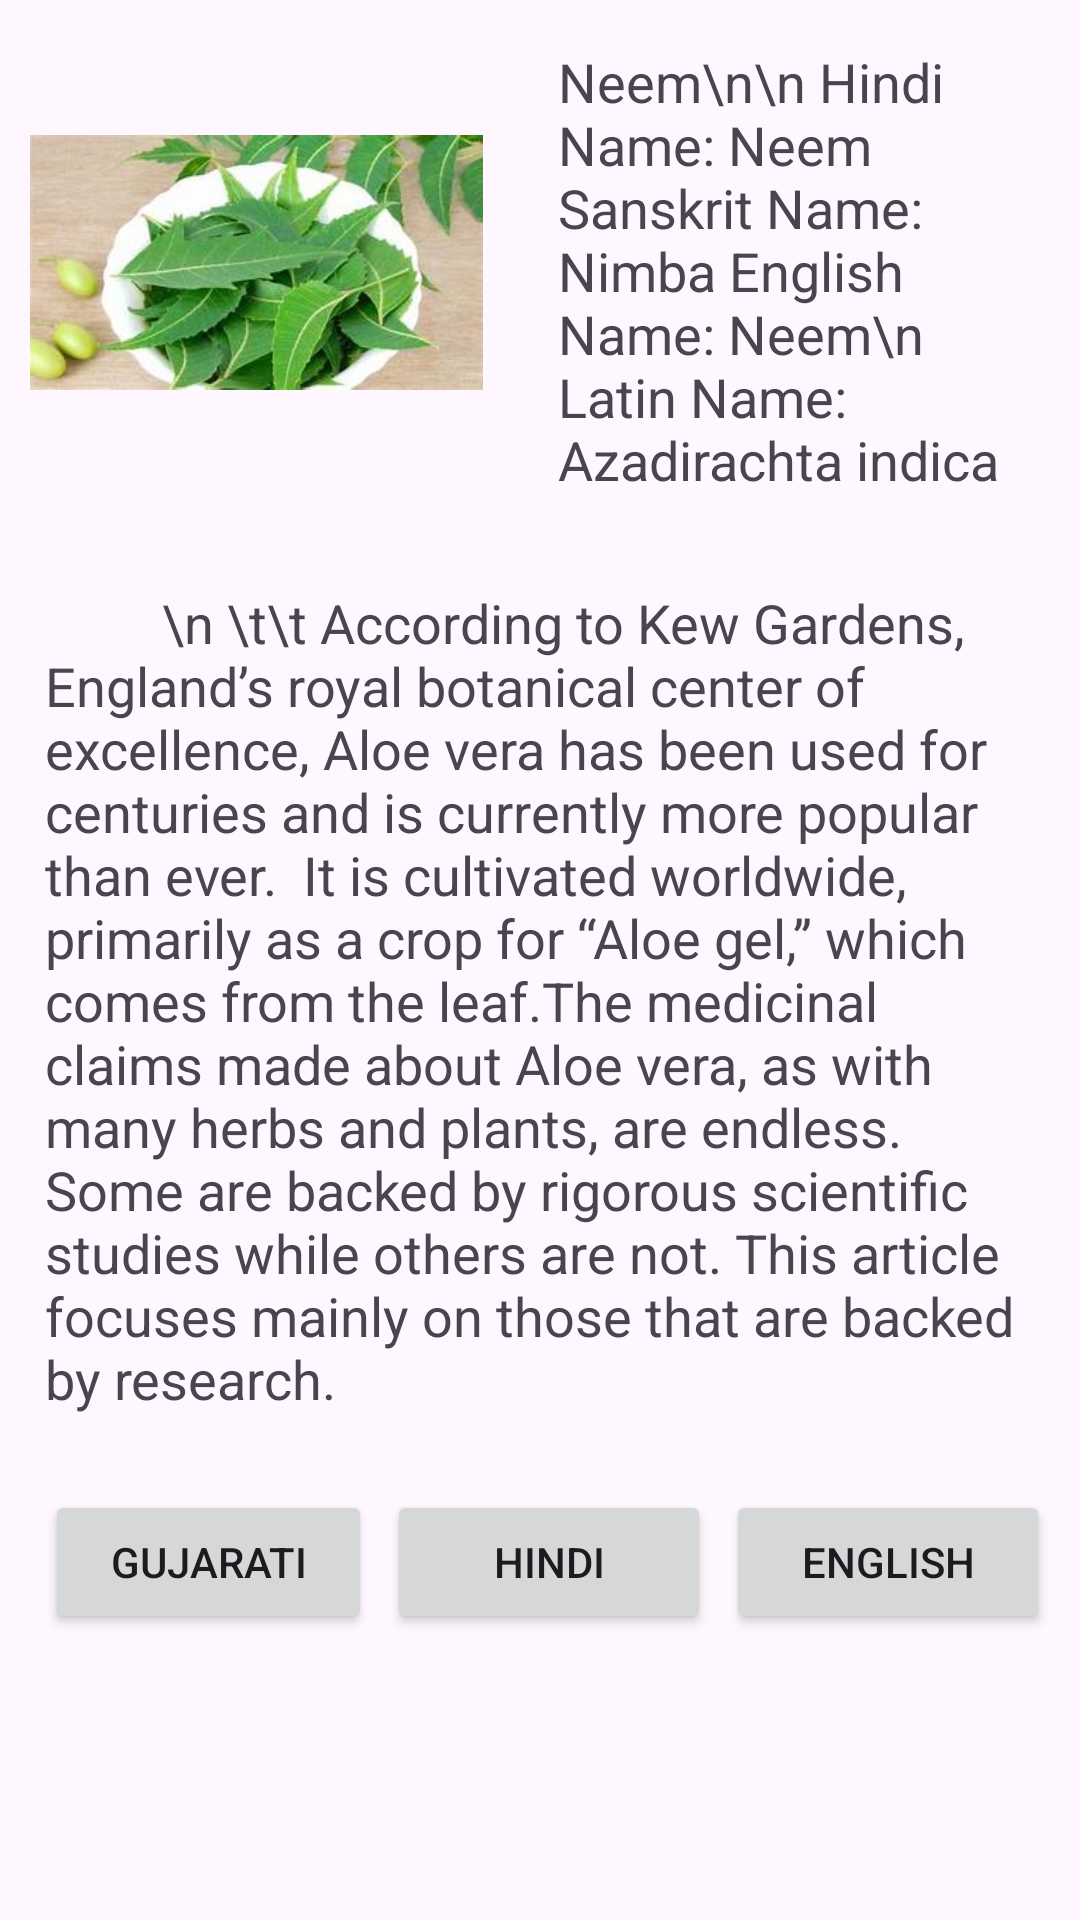

Write the Android layout XML for this screen, with the resource values it uses.
<!-- AndroidManifest.xml: application theme Theme.PlantInformation -->
<!-- res/layout/activity_neem.xml -->
<?xml version="1.0" encoding="utf-8"?>
<LinearLayout xmlns:android="http://schemas.android.com/apk/res/android"
    xmlns:app="http://schemas.android.com/apk/res-auto"
    xmlns:tools="http://schemas.android.com/tools"
    android:id="@+id/main"
    android:orientation="vertical"
    android:layout_width="match_parent"
    android:layout_height="match_parent"
    tools:context=".NeemActivity">

    <LinearLayout
        android:layout_width="wrap_content"
        android:layout_height="wrap_content"
        android:orientation="horizontal">

        <ImageView
            android:id="@+id/imageView"
            android:layout_width="151dp"
            android:layout_height="155dp"
            android:layout_margin="10dp"
            app:srcCompat="@drawable/neem" />

        <TextView
            android:id="@+id/textView3"
            android:layout_width="match_parent"
            android:layout_height="wrap_content"
            android:layout_margin="10dp"
            android:padding="5dp"
            android:textSize="18dp"
            android:text="Neem\n\n Hindi Name: Neem
Sanskrit Name: Nimba
English Name: Neem\n
Latin Name: Azadirachta indica"/>
    </LinearLayout>

    <TextView
        android:id="@+id/textView2"
        android:layout_width="match_parent"
        android:layout_height="wrap_content"
        android:layout_margin="10dp"
        android:padding="5dp"
        android:textSize="18dp"
        android:scrollbars="vertical"
        android:text="
        \n \t\t According to Kew Gardens, England’s royal botanical center of excellence, Aloe vera has been used for centuries and is currently more popular than ever.

It is cultivated worldwide, primarily as a crop for “Aloe gel,” which comes from the leaf.The medicinal claims made about Aloe vera, as with many herbs and plants, are endless. Some are backed by rigorous scientific studies while others are not. This article focuses mainly on those that are backed by research." />

    <LinearLayout
        android:layout_width="match_parent"
        android:layout_height="match_parent"
        android:padding="10dp">
        <Button
            android:layout_width="wrap_content"
            android:layout_height="wrap_content"
            android:layout_weight="1"
            android:layout_marginStart="5dp"
            android:text="Gujarati"/>
        <Button
            android:layout_width="wrap_content"
            android:layout_height="wrap_content"
            android:layout_weight="1"
            android:layout_marginStart="5dp"
            android:text="Hindi"/>
        <Button
            android:layout_width="wrap_content"
            android:layout_height="wrap_content"
            android:layout_marginStart="5dp"
            android:layout_weight="1"
            android:text="English"/>
    </LinearLayout>


</LinearLayout>
<!-- resources referenced by this layout -->
<resources>
  <!-- drawable neem: png bitmap (drawable, 145540 bytes) -->
  <style name="Theme.PlantInformation" parent="Base.Theme.PlantInformation" />
  <style name="Base.Theme.PlantInformation" parent="Theme.Material3.DayNight.NoActionBar">
          
          
      </style>
</resources>
